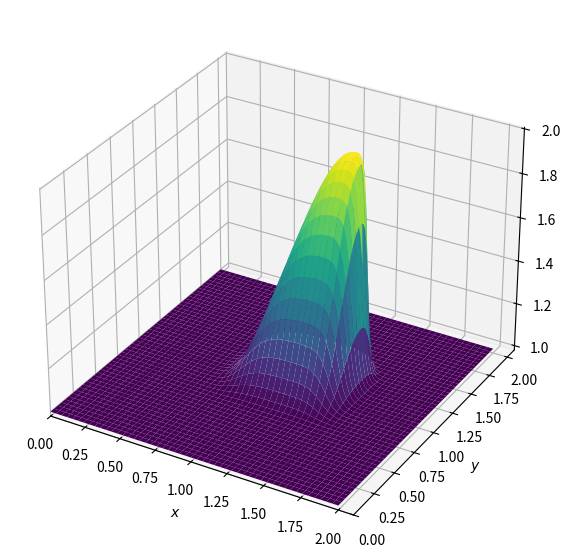

The matplotlib source for this figure:
from mpl_toolkits.mplot3d import Axes3D

import numpy as np
from matplotlib import pyplot, cm


nx = 101
ny = 101
nt = 80
c = 1
dx = 2 / (nx - 1)
dy = 2 / (ny - 1)
sigma = .2
dt = sigma * dx

x = np.linspace(0, 2, nx)
y = np.linspace(0, 2, ny)

u = np.ones((ny, nx)) ##create a 1xn vector of 1's
v = np.ones((ny, nx))
un = np.ones((ny, nx))
vn = np.ones((ny, nx))

u[int(.5 / dy):int(1 / dy + 1), int(.5 / dx):int(1 / dx + 1)] = 2
v[int(.5 / dy):int(1 / dy + 1), int(.5 / dx):int(1 / dx + 1)] = 2

fig = pyplot.figure(figsize=(11,7), dpi= 100)
ax = fig.add_subplot(projection='3d')
X,Y = np.meshgrid(x,y)
# surf = ax.plot_surface(X,Y,u[:],cmap = cm.viridis,rstride = 2, cstride = 2)
# ax.set_xlabel('$x$')
# ax.set_ylabel('$y$')
# pyplot.show()


for n in range(nt + 1): ##loop across number of time steps
    un = u.copy()
    vn = v.copy()
    u[1:, 1:] = (un[1:, 1:] - 
                 (un[1:, 1:] * c * dt / dx * (un[1:, 1:] - un[1:, :-1])) -
                  vn[1:, 1:] * c * dt / dy * (un[1:, 1:] - un[:-1, 1:]))
    v[1:, 1:] = (vn[1:, 1:] -
                 (un[1:, 1:] * c * dt / dx * (vn[1:, 1:] - vn[1:, :-1])) -
                 vn[1:, 1:] * c * dt / dy * (vn[1:, 1:] - vn[:-1, 1:]))
    
    u[0, :] = 1
    u[-1, :] = 1
    u[:, 0] = 1
    u[:, -1] = 1
    
    v[0, :] = 1
    v[-1, :] = 1
    v[:, 0] = 1
    v[:, -1] = 1
    pyplot.cla()
    pyplot.xlim(0,2.1)
    pyplot.ylim(0,2.1)
    surf = ax.plot_surface(X,Y,v,cmap = cm.viridis,rstride=2, cstride=2)
    ax.set_xlabel('$x$')
    ax.set_ylabel('$y$')
    pyplot.draw()
    pyplot.pause(0.0005)
pyplot.show()